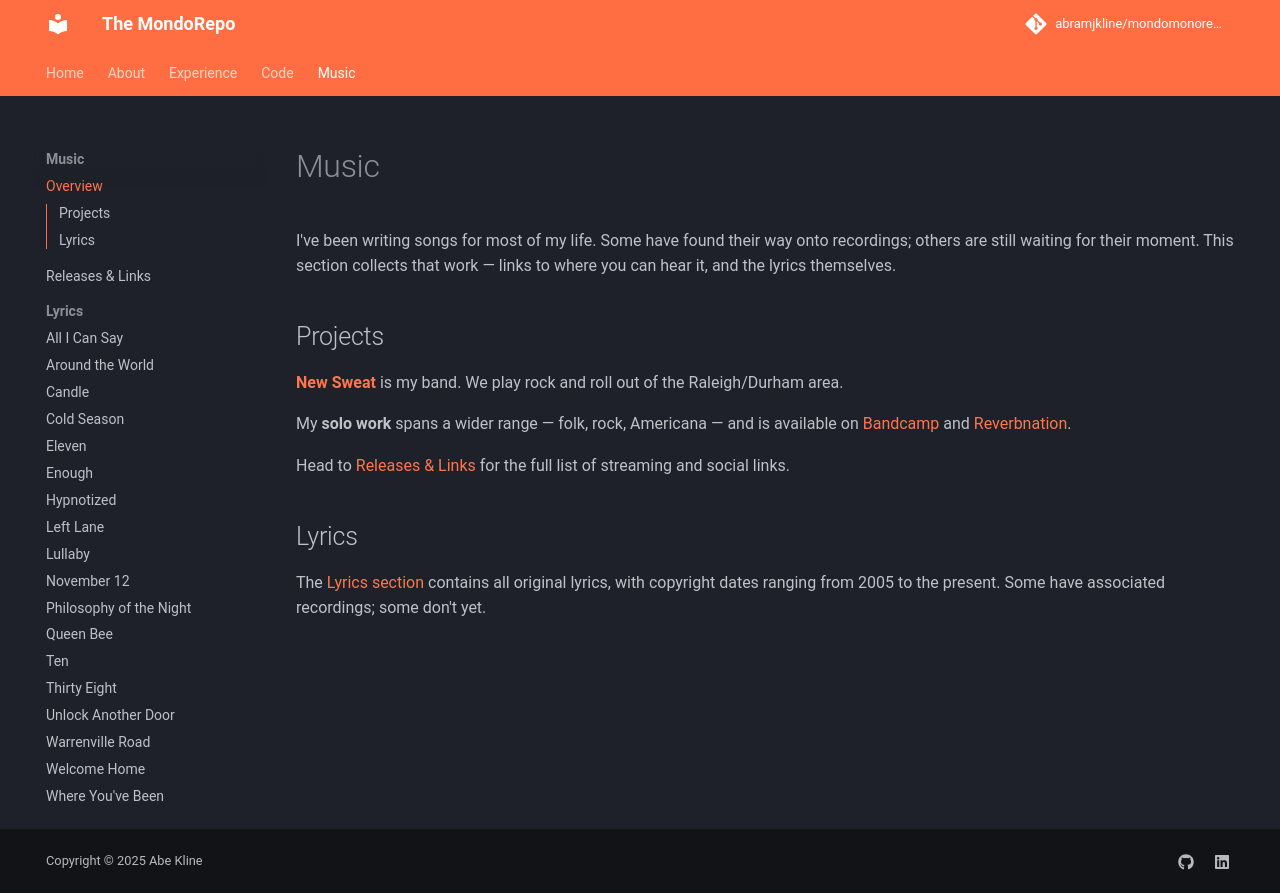

repository: abramjkline/mondomonorepo · page: songwriting/index.html · generator: mkdocs

# Music

I've been writing songs for most of my life. Some have found their way onto recordings; others are still waiting for their moment. This section collects that work — links to where you can hear it, and the lyrics themselves.

## Projects

**[New Sweat](https://www.newsweat.com)** is my band. We play rock and roll out of the Raleigh/Durham area.

My **solo work** spans a wider range — folk, rock, Americana — and is available on [Bandcamp](https://abekline.bandcamp.com/) and [Reverbnation](https://www.reverbnation.com/abekline).

Head to [Releases & Links](recordings.md) for the full list of streaming and social links.

## Lyrics

The [Lyrics section](all_i_can_say.md) contains all original lyrics, with copyright dates ranging from 2005 to the present. Some have associated recordings; some don't yet.
